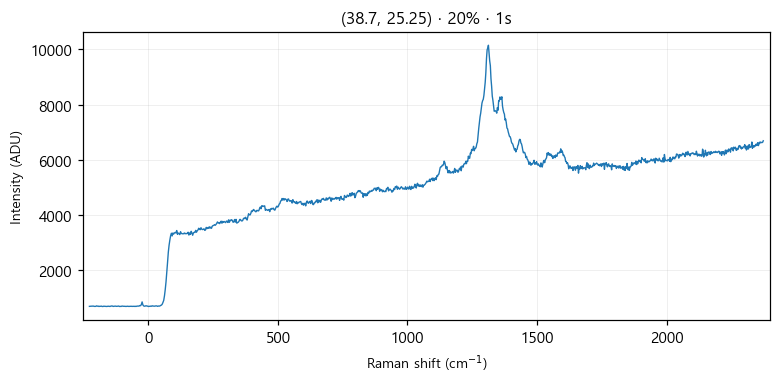

The data file committed next to this chart (first rows):
# laser_power_pct, 20
# exposure_time, 1
# laser_nm, 532
# mode, single
pixel, raman_shift_cm-1, wavelength_nm, intensity
0, -227.1, 525.7, 685
1, -224, 525.8, 689
2, -220.9, 525.8, 691
3, -217.9, 525.9, 691
4, -214.8, 526, 687
5, -211.7, 526.1, 695
6, -208.7, 526.2, 685
7, -205.6, 526.3, 684
8, -202.5, 526.3, 685
9, -199.5, 526.4, 704
10, -196.4, 526.5, 690
11, -193.3, 526.6, 695
12, -190.3, 526.7, 680
13, -187.2, 526.8, 689
14, -184.2, 526.9, 687
15, -181.1, 526.9, 694
16, -178.1, 527, 682
17, -175, 527.1, 680
18, -171.9, 527.2, 691
19, -168.9, 527.3, 689
20, -165.8, 527.4, 690
21, -162.8, 527.5, 683
22, -159.7, 527.5, 681
23, -156.7, 527.6, 688
24, -153.6, 527.7, 690
25, -150.6, 527.8, 686
26, -147.6, 527.9, 682
27, -144.5, 528, 693
28, -141.5, 528, 699
29, -138.4, 528.1, 697
30, -135.4, 528.2, 682
31, -132.4, 528.3, 689
32, -129.3, 528.4, 690
33, -126.3, 528.5, 694
34, -123.2, 528.6, 686
35, -120.2, 528.6, 687
36, -117.2, 528.7, 691
37, -114.1, 528.8, 697
38, -111.1, 528.9, 681
39, -108.1, 529, 685
40, -105.1, 529.1, 682
41, -102, 529.1, 694
42, -99.01, 529.2, 694
43, -95.99, 529.3, 688
44, -92.97, 529.4, 689
45, -89.94, 529.5, 687
46, -86.92, 529.6, 683
47, -83.91, 529.7, 684
48, -80.89, 529.7, 690
49, -77.87, 529.8, 686
50, -74.86, 529.9, 683
51, -71.84, 530, 686
52, -68.83, 530.1, 692
53, -65.82, 530.2, 689
54, -62.81, 530.2, 684
55, -59.8, 530.3, 686
... 968 more rows
